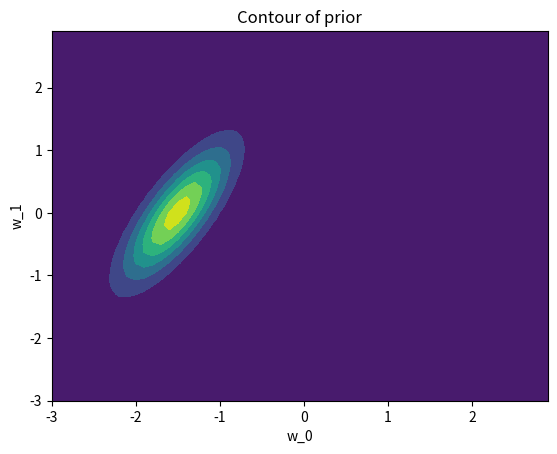

This figure's Python source:
import numpy as np
import matplotlib.pyplot as plt
from scipy.stats import multivariate_normal, norm

#D_lrn: ti = w0 + w1*xi + \epsilon = −1.2 + 0.9xi + \epsilon,  x = [−1, −0.99, . . . , 0.99, 1] 
#D_tst: ti = w0 + w1*xi + \epsilon = −1.2 + 0.9xi + \epsilon,  x = [−1.5, −1.4, . . . , −1.1, 1.1, . . . , 1.5] 
#\epsilon ∼ N (μ, σ2) , where μ = 0 and σ2 = 0.2


#1)

alpha = 2

covariance = (1 / alpha) * np.eye(2)
mu = np.array([0,0])

w_0_distribution = np.arange(-3, 3, 0.1)
w_1_distribution = np.arange(-3, 3, 0.1)

#create 2D grid
[W_0, W_1] = np.meshgrid(w_0_distribution, w_1_distribution)

positions = np.dstack((W_0, W_1))

W_prior = multivariate_normal(mu, covariance).pdf(positions)


#plot contour
#plt.contourf(W_0, W_1, W_prior)
#plt.title("Contour of prior")
#plt.show()






#2)

#True parameters (hidden from model)
w0_true = -1.2
w1_true = 0.9

#noise
sigma2 = 0.2
beta = 1 / sigma2

#generate data
x = np.linspace(-1, 1, 100)
t = w0_true + w1_true * x + np.random.normal(0, np.sqrt(sigma2), size=len(x))



#x_samples = x[sample_index]
#t_samples = t[sample_index]

#probabilities = np.ones((len(w_0_distribution), len(w_1_distribution)))

#for w0_i in range(len(w_0_distribution)):
#    for w1_i in range(len(w_1_distribution)):
#        for i in range(len(x_samples)):
#            w_x = w_0_distribution[w0_i] + w_1_distribution[w1_i] * x_samples[i]
#            probabilities[w1_i][w0_i] *= norm(w_x, np.sqrt(sigma2)).pdf(t_samples[i])


training_size = 3

sample_index = np.random.choice(len(x), training_size)
x_samples = x[sample_index]
t_samples = t[sample_index]

probabilities = np.ones_like(W_0)

for i in range(training_size):
    W_pos = W_0 + W_1 * x_samples[i]
    rv = norm(t_samples[i], np.sqrt(sigma2))
    probabilities *= rv.pdf(W_pos)


plt.contourf(W_0, W_1, probabilities)
plt.title("Contour of prior")
plt.xlabel('w_0')
plt.ylabel('w_1')
plt.show()
